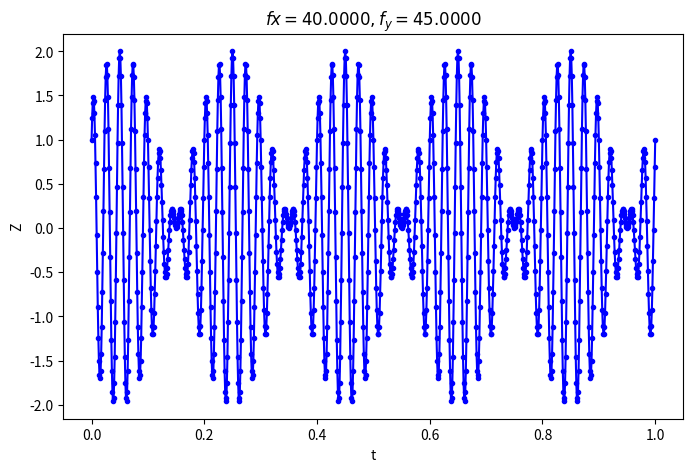

This chart was generated by the following Python code: (Note: this script raises an exception after producing the figure.)
#!/usr/bin/python

import numpy as np
from matplotlib import pyplot as plt

fx = 40
fy = 45
Ax = 1
Ay = 1
phi = 0
dt = 0.001
N = 1000

t = dt * np.array(range(0, N+1))

X = Ax * np.cos(2 * np.pi * fx * t)
Y = Ay * np.sin(2 * np.pi * fy * t + phi)
Z = X + Y

plt.figure(figsize = (8, 5))

plt.plot(t, Z, "b.-")

plt.xlabel("t")
plt.ylabel("Z")
plt.title("$fx = %.4f, f_y = %.4f$" % (fx, fy))
plt.savefig("latex/plot_4.pdf")

